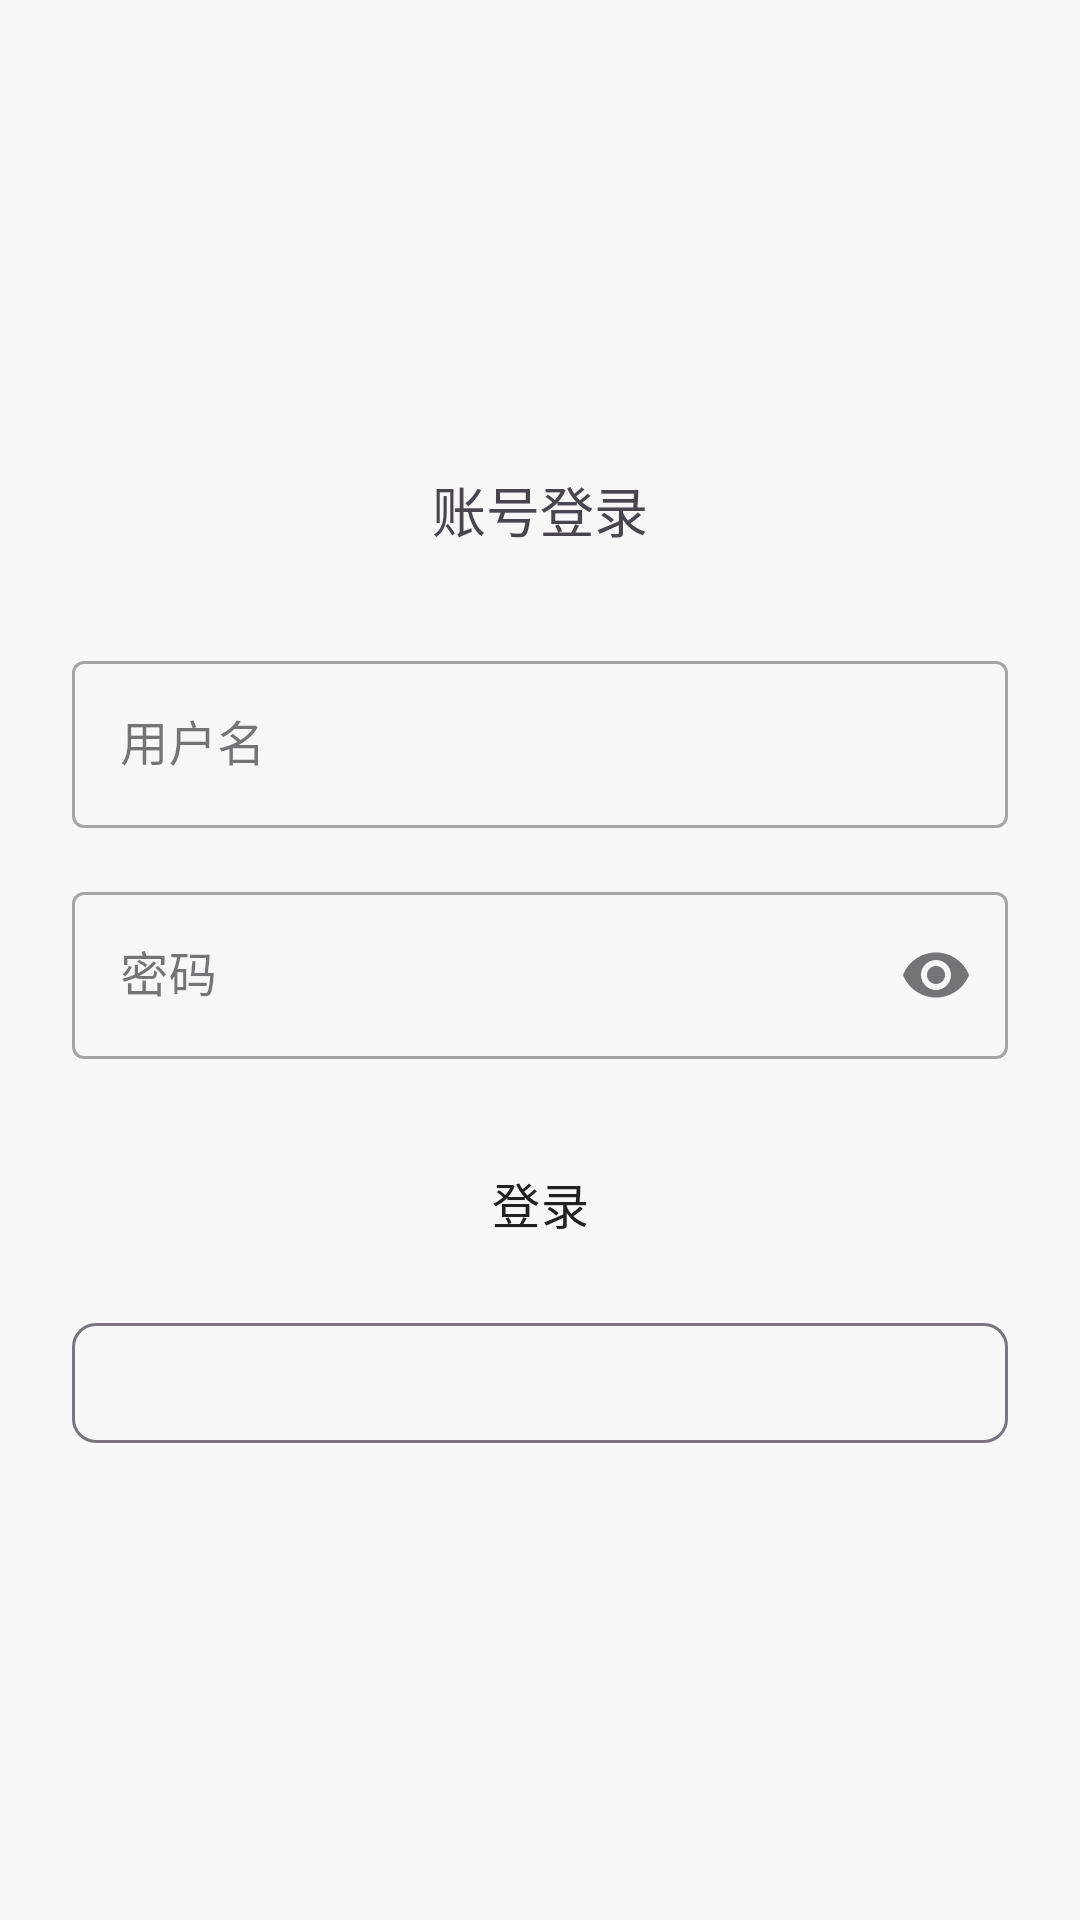

The Android layout XML behind this screen, and the referenced resources:
<!-- AndroidManifest.xml: activity theme Theme.Notesmaster -->
<!-- res/layout/activity_login.xml -->
<?xml version="1.0" encoding="utf-8"?>
<LinearLayout xmlns:android="http://schemas.android.com/apk/res/android"
    xmlns:app="http://schemas.android.com/apk/res-auto"
    android:layout_width="match_parent"
    android:layout_height="match_parent"
    android:orientation="vertical"
    android:padding="24dp"
    android:gravity="center">

    
    <TextView
        android:layout_width="wrap_content"
        android:layout_height="wrap_content"
        android:text="小米便签"
        android:textSize="32sp"
        android:textStyle="bold"
        android:textColor="?attr/colorPrimary"
        android:layout_marginBottom="8dp" />

    <TextView
        android:layout_width="wrap_content"
        android:layout_height="wrap_content"
        android:text="账号登录"
        android:textSize="18sp"
        android:layout_marginBottom="32dp" />

    
    <com.google.android.material.textfield.TextInputLayout
        android:layout_width="match_parent"
        android:layout_height="wrap_content"
        android:hint="用户名"
        style="@style/Widget.MaterialComponents.TextInputLayout.OutlinedBox"
        android:layout_marginBottom="16dp">

        <com.google.android.material.textfield.TextInputEditText
            android:id="@+id/et_username"
            android:layout_width="match_parent"
            android:layout_height="wrap_content"
            android:inputType="text"
            android:maxLines="1" />

    </com.google.android.material.textfield.TextInputLayout>

    
    <com.google.android.material.textfield.TextInputLayout
        android:layout_width="match_parent"
        android:layout_height="wrap_content"
        android:hint="密码"
        style="@style/Widget.MaterialComponents.TextInputLayout.OutlinedBox"
        app:endIconMode="password_toggle"
        android:layout_marginBottom="24dp">

        <com.google.android.material.textfield.TextInputEditText
            android:id="@+id/et_password"
            android:layout_width="match_parent"
            android:layout_height="wrap_content"
            android:inputType="textPassword"
            android:maxLines="1" />

    </com.google.android.material.textfield.TextInputLayout>

    
    <ProgressBar
        android:id="@+id/progress_bar"
        android:layout_width="wrap_content"
        android:layout_height="wrap_content"
        android:visibility="gone"
        android:layout_marginBottom="16dp" />

    
    <com.google.android.material.button.MaterialButton
        android:id="@+id/btn_login"
        android:layout_width="match_parent"
        android:layout_height="wrap_content"
        android:text="登录"
        android:textSize="16sp"
        app:cornerRadius="8dp"
        android:layout_marginBottom="12dp" />

    
    <com.google.android.material.button.MaterialButton
        android:id="@+id/btn_register"
        android:layout_width="match_parent"
        android:layout_height="wrap_content"
        android:text="注册新账号"
        android:textSize="16sp"
        style="?attr/materialButtonOutlinedStyle"
        app:cornerRadius="8dp"
        android:layout_marginBottom="16dp" />

    
    <TextView
        android:id="@+id/tv_skip"
        android:layout_width="wrap_content"
        android:layout_height="wrap_content"
        android:text="暂不登录，使用本地模式"
        android:textColor="?attr/colorPrimary"
        android:padding="8dp" />

</LinearLayout>
<!-- resources referenced by this layout -->
<resources>
  <style name="Theme.Notesmaster" parent="Base.Theme.Notesmaster" />
  <style name="Base.Theme.Notesmaster" parent="Theme.Material3.DayNight.NoActionBar">
          <item name="colorPrimary">@color/primary_color</item>
          <item name="colorOnPrimary">@color/on_primary_color</item>
          <item name="android:statusBarColor">@color/primary_color</item>
          
          <item name="android:colorBackground">@color/background_color</item>
          <item name="android:windowBackground">@color/background_color</item>
          
          <item name="android:navigationBarColor">@android:color/transparent</item>
          
          <item name="android:windowLightStatusBar">false</item>
          
          <item name="preferenceTheme">@style/PreferenceThemeOverlay</item>
      </style>
  <color name="primary_color">#F7F7F7</color>
  <color name="on_primary_color">#212121</color>
  <color name="background_color">#F7F7F7</color>
</resources>
